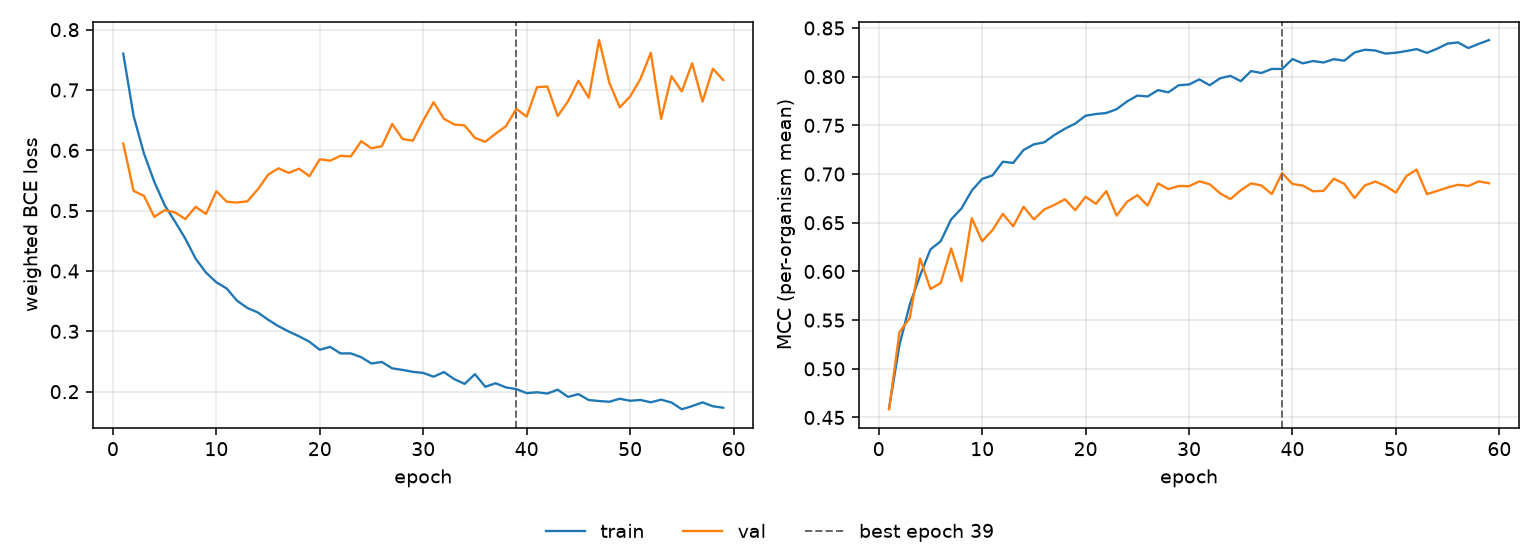

Values plotted in this chart, from the file beside it:
epoch, tr_loss, vl_loss, tr_mcc, vl_mcc, is_best
1, 0.7603, 0.6111, 0.4593, 0.4585, False
2, 0.6571, 0.5327, 0.5243, 0.5375, False
3, 0.5948, 0.5246, 0.566, 0.5521, False
4, 0.5478, 0.4897, 0.5958, 0.6133, False
5, 0.5092, 0.5008, 0.6226, 0.582, False
6, 0.482, 0.4971, 0.6311, 0.5882, False
7, 0.4536, 0.486, 0.6534, 0.6236, False
8, 0.4205, 0.5065, 0.6647, 0.5899, False
9, 0.3973, 0.4945, 0.683, 0.6547, False
10, 0.3813, 0.5322, 0.695, 0.631, False
11, 0.371, 0.5148, 0.6986, 0.6425, False
12, 0.3507, 0.5135, 0.7127, 0.6591, False
13, 0.3387, 0.5155, 0.7114, 0.6464, False
14, 0.3313, 0.5351, 0.7247, 0.6664, False
15, 0.3193, 0.5595, 0.7305, 0.6535, False
16, 0.3086, 0.5702, 0.7326, 0.6636, False
17, 0.2996, 0.5626, 0.7402, 0.6684, False
18, 0.2918, 0.5695, 0.7465, 0.6741, False
19, 0.2826, 0.5571, 0.7519, 0.663, False
20, 0.2694, 0.5852, 0.7599, 0.6767, False
21, 0.2743, 0.5828, 0.7616, 0.6695, False
22, 0.2634, 0.591, 0.7627, 0.6825, False
23, 0.2635, 0.5898, 0.7666, 0.6574, False
24, 0.2572, 0.6151, 0.7745, 0.6714, False
25, 0.2466, 0.6034, 0.7806, 0.6784, False
26, 0.2492, 0.6069, 0.7797, 0.6677, False
27, 0.2386, 0.6437, 0.7862, 0.6905, False
28, 0.2361, 0.6188, 0.7839, 0.6845, False
29, 0.2328, 0.6159, 0.7912, 0.6878, False
30, 0.231, 0.6492, 0.792, 0.6875, False
31, 0.2248, 0.6797, 0.7972, 0.6926, False
32, 0.2325, 0.6523, 0.7912, 0.6895, False
33, 0.2207, 0.6427, 0.7983, 0.6802, False
34, 0.2129, 0.6414, 0.8009, 0.6743, False
35, 0.229, 0.6206, 0.7954, 0.6834, False
36, 0.2081, 0.6141, 0.8057, 0.6904, False
37, 0.2139, 0.6276, 0.8038, 0.6883, False
38, 0.207, 0.64, 0.808, 0.6795, False
39, 0.2042, 0.6687, 0.8079, 0.701, True
40, 0.1975, 0.6559, 0.8181, 0.6898, False
41, 0.199, 0.7047, 0.8137, 0.6882, False
42, 0.1969, 0.7058, 0.8161, 0.6823, False
43, 0.2032, 0.6568, 0.8146, 0.6828, False
44, 0.1913, 0.6813, 0.818, 0.6952, False
45, 0.1959, 0.7153, 0.8164, 0.6901, False
46, 0.1862, 0.687, 0.8248, 0.6753, False
47, 0.1845, 0.7827, 0.8277, 0.6883, False
48, 0.1833, 0.7115, 0.8269, 0.6924, False
49, 0.1883, 0.6712, 0.8237, 0.6878, False
50, 0.1849, 0.6891, 0.8246, 0.681, False
51, 0.1862, 0.7184, 0.8263, 0.6978, False
52, 0.1824, 0.7616, 0.8283, 0.7046, False
53, 0.1868, 0.6523, 0.8244, 0.6794, False
54, 0.182, 0.7228, 0.8288, 0.6827, False
55, 0.1709, 0.6976, 0.834, 0.6862, False
56, 0.1761, 0.7444, 0.8352, 0.689, False
57, 0.1823, 0.6807, 0.8294, 0.6878, False
58, 0.1758, 0.7352, 0.8337, 0.6925, False
59, 0.1734, 0.7165, 0.8376, 0.6906, False
